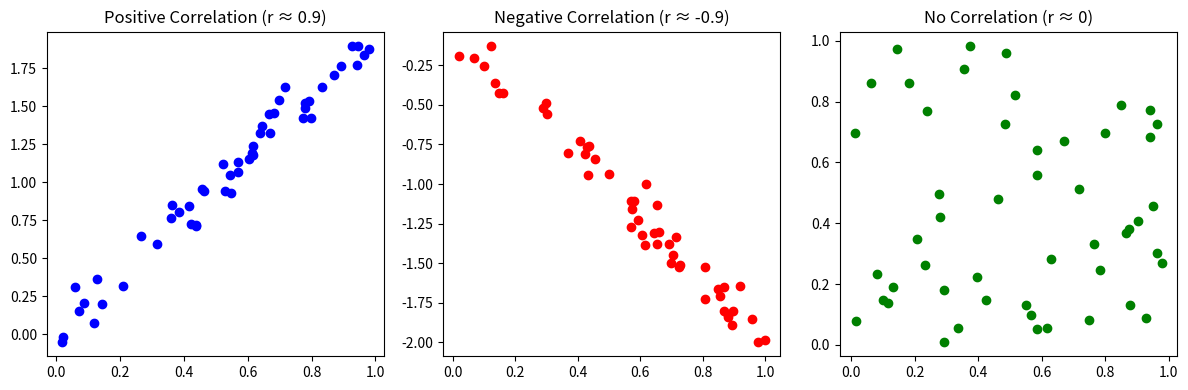

Recreate this plot in Python.
import numpy as np
import matplotlib.pyplot as plt

# 1. 상관관계가 다른 데이터 생성
np.random.seed(0)

# 양의 상관관계 (r = 0.9)
x1 = np.random.rand(50)
y1 = x1 * 2 + np.random.normal(0, 0.1, 50)

# 음의 상관관계 (r = -0.9)
x2 = np.random.rand(50)
y2 = -x2 * 2 + np.random.normal(0, 0.1, 50)

# 무상관 (r = 0)
x3 = np.random.rand(50)
y3 = np.random.rand(50)

# 2. 시각화
plt.figure(figsize=(12, 4))

plt.subplot(1, 3, 1)
plt.scatter(x1, y1, color='blue')
plt.title("Positive Correlation (r ≈ 0.9)")

plt.subplot(1, 3, 2)
plt.scatter(x2, y2, color='red')
plt.title("Negative Correlation (r ≈ -0.9)")

plt.subplot(1, 3, 3)
plt.scatter(x3, y3, color='green')
plt.title("No Correlation (r ≈ 0)")

plt.tight_layout()
plt.show()
